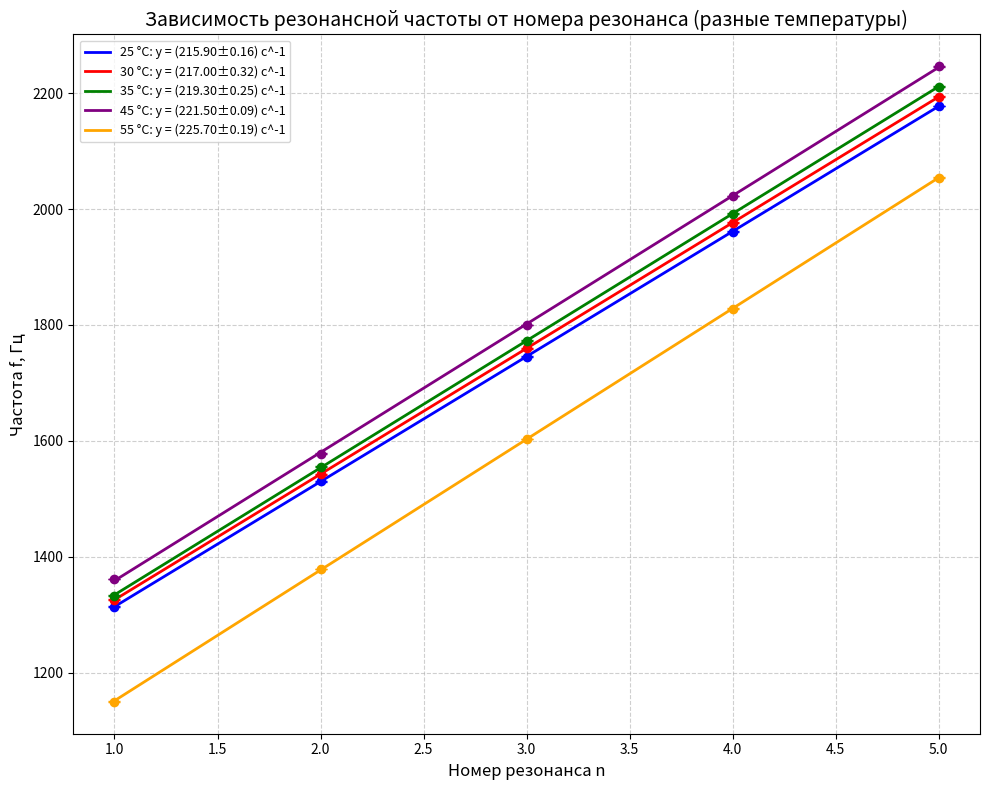
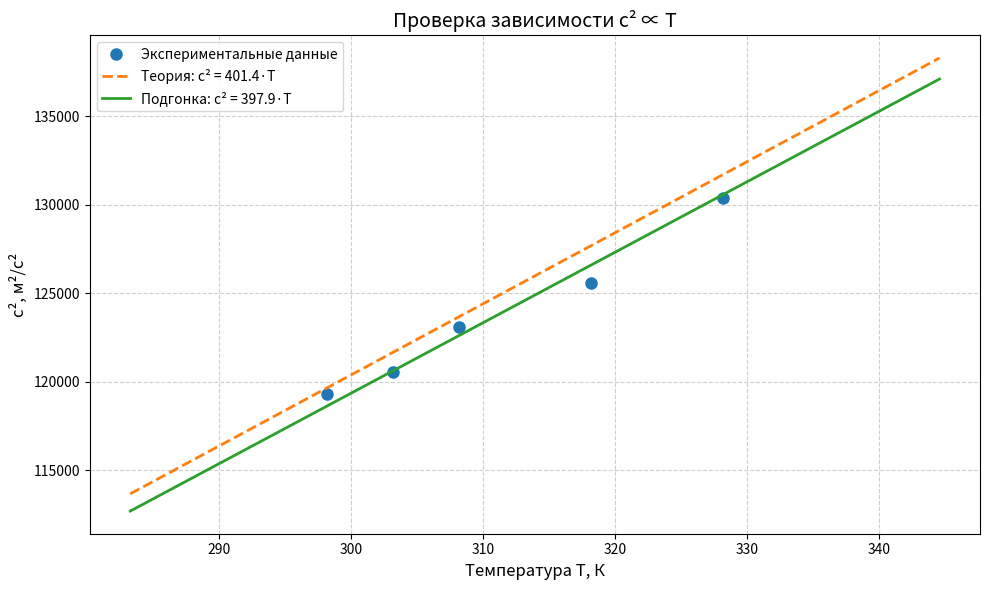

Recreate these plots in Python, in order.
import numpy as np
import matplotlib.pyplot as plt
from scipy.optimize import curve_fit

# ============================================================================
# ЛИНЕЙНАЯ МОДЕЛЬ
# ============================================================================
def linear(x, a, b):
    return a * x + b

# ============================================================================
# ФУНКЦИЯ ДЛЯ ПОДГОНКИ
# ============================================================================
def fit_and_predict(x, y, sigma):
    popt, pcov = curve_fit(linear, x, y, sigma=sigma, absolute_sigma=True)
    a, b = popt
    da, db = np.sqrt(np.diag(pcov))
    y_fit = linear(x, a, b)
    chi2 = np.sum(((y - y_fit) / sigma) ** 2)
    ndof = len(x) - 2
    chi2_red = chi2 / ndof
    x_smooth = np.linspace(min(x), max(x), 100)
    y_smooth = linear(x_smooth, a, b)
    return a, b, da, db, chi2, chi2_red, x_smooth, y_smooth

# ============================================================================
# ВАШИ ДАННЫЕ (5 НАБОРОВ)
# ============================================================================
x1 = np.array([1, 2, 3, 4, 5])
y1 = np.array([1314, 1530, 1745, 1961, 2178])
sigma1 = np.ones_like(x1) * 0.5

x2 = np.array([1, 2, 3, 4, 5])
y2 = np.array([1326, 1542, 1760, 1976, 2194])
sigma2 = np.ones_like(x2) * 1.0

x3 = np.array([1, 2, 3, 4, 5])
y3 = np.array([1333, 1555, 1773, 1992, 2211])
sigma3 = np.ones_like(x3) * 0.8

x4 = np.array([1, 2, 3, 4, 5])
y4 = np.array([1361, 1578, 1800, 2023, 2246])
sigma4 = np.ones_like(x4) * 0.3

x5 = np.array([1, 2, 3, 4, 5])
y5 = np.array([1150, 1379, 1603, 1828, 2054])
sigma5 = np.ones_like(x5) * 0.6

datasets = [
    (x1, y1, sigma1, '25 °C', 'blue'),
    (x2, y2, sigma2, '30 °C', 'red'),
    (x3, y3, sigma3, '35 °C', 'green'),
    (x4, y4, sigma4, '45 °C', 'purple'),
    (x5, y5, sigma5, '55 °C', 'orange')
]

# ============================================================================
# ФИЗИЧЕСКИЕ КОНСТАНТЫ И ПАРАМЕТРЫ ЭКСПЕРИМЕНТА
# ============================================================================
R = 8.314  # Универсальная газовая постоянная, Дж/(моль·К)
MU = 0.029  # Молярная масса воздуха, кг/моль
GAMMA_THEORY = 1.40  # Теоретическое значение для двухатомного газа

# ТЕМПЕРАТУРЫ (в градусах Цельсия, в порядке возрастания номеров наборов)
TEMPERATURES_C = np.array([25, 30, 35, 45, 55])  # °C
TEMPERATURES_K = TEMPERATURES_C + 273.15  # Перевод в Кельвины

# ДЛИНА ТРУБЫ (фиксированная, измеренная отдельно)
# ЗАМЕНИТЕ НА ВАШЕ ЗНАЧЕНИЕ!
L_TUBE = 0.800  # м (примерное значение, укажите точное)
L_ERROR = 0.001  # м (погрешность измерения длины)

# ПОГРЕШНОСТИ
FREQ_ERROR = 5  # Погрешность частоты, Гц
TEMP_ERROR = 0.5  # Погрешность температуры, К

# ============================================================================
# РАСЧЁТ ИСКОМЫХ ВЕЛИЧИН И ПОГРЕШНОСТЕЙ
# ============================================================================
print("=" * 80)
print("ОБРАБОТКА ДАННЫХ: ЗАВИСИМОСТЬ ОТ ТЕМПЕРАТУРЫ (ФИКСИРОВАННАЯ ТРУБА)")
print("=" * 80)
print(f"Длина трубы: {L_TUBE:.3f} ± {L_ERROR:.3f} м")
print(f"Молярная масса: {MU} кг/моль")
print(f"Теоретическое γ: {GAMMA_THEORY}")
print("=" * 80)

all_gamma = []
all_dgamma = []
all_c = []
all_dc = []
all_slope = []
all_dslope = []

print("\n--- РЕЗУЛЬТАТЫ ДЛЯ КАЖДОЙ ТЕМПЕРАТУРЫ ---\n")

for i, (x, y, sigma, label, color) in enumerate(datasets):
    # Подгонка линейной зависимости f(n)
    # Для фиксированной трубы: f = n·c/(2L), значит угловой коэффициент a = c/(2L)
    a, b, da, db, chi2, chi2_red, xs, ys = fit_and_predict(x, y, sigma)
    
    # Температура для текущего набора
    T_C = TEMPERATURES_C[i]
    T_K = TEMPERATURES_K[i]
    
    # Расчёт скорости звука: c = 2L·a (где a - угловой коэффициент в Гц)
    c = 2 * L_TUBE * a
    dc = c * np.sqrt((L_ERROR/L_TUBE)**2 + (da/a)**2)
    
    # Расчёт показателя адиабаты: γ = μ·c²/(R·T)
    gamma = MU * c**2 / (R * T_K)
    
    # Погрешность γ (независимые погрешности)
    dgamma = gamma * np.sqrt(
        (2*dc/c)**2 + 
        (TEMP_ERROR/T_K)**2 +
        (L_ERROR/L_TUBE)**2
    )
    
    # Относительная погрешность
    epsilon = abs(gamma - GAMMA_THEORY) / GAMMA_THEORY * 100
    
    # Сохраняем результаты
    all_gamma.append(gamma)
    all_dgamma.append(dgamma)
    all_c.append(c)
    all_dc.append(dc)
    all_slope.append(a)
    all_dslope.append(da)
    
    # Вывод результатов для каждого набора
    print(f"{label} (T = {T_C}°C = {T_K} К)")
    print(f"  Угловой коэффициент (c/2L): {a:.2f} ± {da:.2f} Гц")
    print(f"  Скорость звука c: {c:.1f} ± {dc:.1f} м/с")
    print(f"  Показатель адиабаты γ: {gamma:.4f} ± {dgamma:.4f}")
    print(f"  Отклонение от теории: {epsilon:.2f}%")
    print()

# ============================================================================
# УСРЕДНЕНИЕ РЕЗУЛЬТАТОВ
# ============================================================================
print("=" * 80)
print("УСРЕДНЁННЫЕ РЕЗУЛЬТАТЫ")
print("=" * 80)

# Среднее значение γ
gamma_mean = np.mean(all_gamma)
gamma_std = np.std(all_gamma, ddof=1)  # стандартное отклонение
gamma_error = np.sqrt(np.sum(np.array(all_dgamma)**2) / len(all_dgamma)**2)  # погрешность среднего

# Среднее значение скорости звука
c_mean = np.mean(all_c)
c_std = np.std(all_c, ddof=1)

print(f"\nСредняя скорость звука: c = {c_mean:.1f} ± {c_std:.1f} м/с")
print(f"Среднее значение γ: {gamma_mean:.4f} ± {gamma_error:.4f}")
print(f"Стандартное отклонение γ: {gamma_std:.4f}")
print(f"Теоретическое значение: {GAMMA_THEORY}")
print(f"Относительное отклонение: {abs(gamma_mean - GAMMA_THEORY)/GAMMA_THEORY*100:.2f}%")

# ============================================================================
# ПРОВЕРКА ЗАВИСИМОСТИ СКОРОСТИ ЗВУКА ОТ ТЕМПЕРАТУРЫ
# ============================================================================
print("\n" + "=" * 80)
print("ПРОВЕРКА ЗАВИСИМОСТИ c(T)")
print("=" * 80)

# Теоретическая зависимость: c ∝ √T
# Строим график c² от T
T_array = np.array(TEMPERATURES_K)
c_array = np.array(all_c)
c2_array = c_array ** 2

# Линейная подгонка c² = k·T
k_fit = np.mean(c2_array / T_array)
k_error = np.std(c2_array / T_array) / np.sqrt(len(T_array))

print(f"\nПроверка зависимости c² ∝ T:")
print(f"  Угловой коэффициент k = c²/T: {k_fit:.2f} ± {k_error:.2f} м²/(с²·К)")
print(f"  Теоретическое значение (γR/μ): {GAMMA_THEORY * R / MU:.2f} м²/(с²·К)")
print(f"  Отклонение: {abs(k_fit - GAMMA_THEORY * R / MU)/(GAMMA_THEORY * R / MU)*100:.2f}%")

# ============================================================================
# ПОСТРОЕНИЕ ОБЩЕГО ГРАФИКА
# ============================================================================
plt.figure(figsize=(10, 8))
for x, y, sigma, label, color in datasets:
    a, b, da, db, chi2, chi2_red, xs, ys = fit_and_predict(x, y, sigma)
    # Точки с погрешностями (увеличенные кресты)
    plt.errorbar(x, y, yerr=sigma, fmt='o', color=color, capsize=4,
                 markersize=6)

    # Линия регрессии
    plt.plot(xs, ys, '-', color=color, linewidth=2,
             label=f'{label}: y = ({a:.2f}±{da:.2f}) с^-1')

# Оформление
plt.xlabel('Номер резонанса n', fontsize=12)
plt.ylabel('Частота f, Гц', fontsize=12)
plt.title('Зависимость резонансной частоты от номера резонанса (разные температуры)', fontsize=14)
plt.grid(True, linestyle='--', alpha=0.6)
plt.legend(loc='best', fontsize=9)
plt.tight_layout()
plt.show()

# ============================================================================
# ДОПОЛНИТЕЛЬНЫЙ ГРАФИК: c² от T
# ============================================================================
plt.figure(figsize=(10, 6))
plt.plot(T_array, c2_array, 'o', markersize=8, label='Экспериментальные данные')

# Теоретическая прямая
T_theory = np.linspace(min(T_array)*0.95, max(T_array)*1.05, 100)
c2_theory = (GAMMA_THEORY * R / MU) * T_theory
plt.plot(T_theory, c2_theory, '--', linewidth=2, label=f'Теория: c² = {GAMMA_THEORY * R / MU:.1f}·T')

# Экспериментальная прямая
c2_fit = k_fit * T_theory
plt.plot(T_theory, c2_fit, '-', linewidth=2, label=f'Подгонка: c² = {k_fit:.1f}·T')

plt.xlabel('Температура T, К', fontsize=12)
plt.ylabel('c², м²/с²', fontsize=12)
plt.title('Проверка зависимости c² ∝ T', fontsize=14)
plt.grid(True, linestyle='--', alpha=0.6)
plt.legend(loc='best', fontsize=10)
plt.tight_layout()
plt.show()
